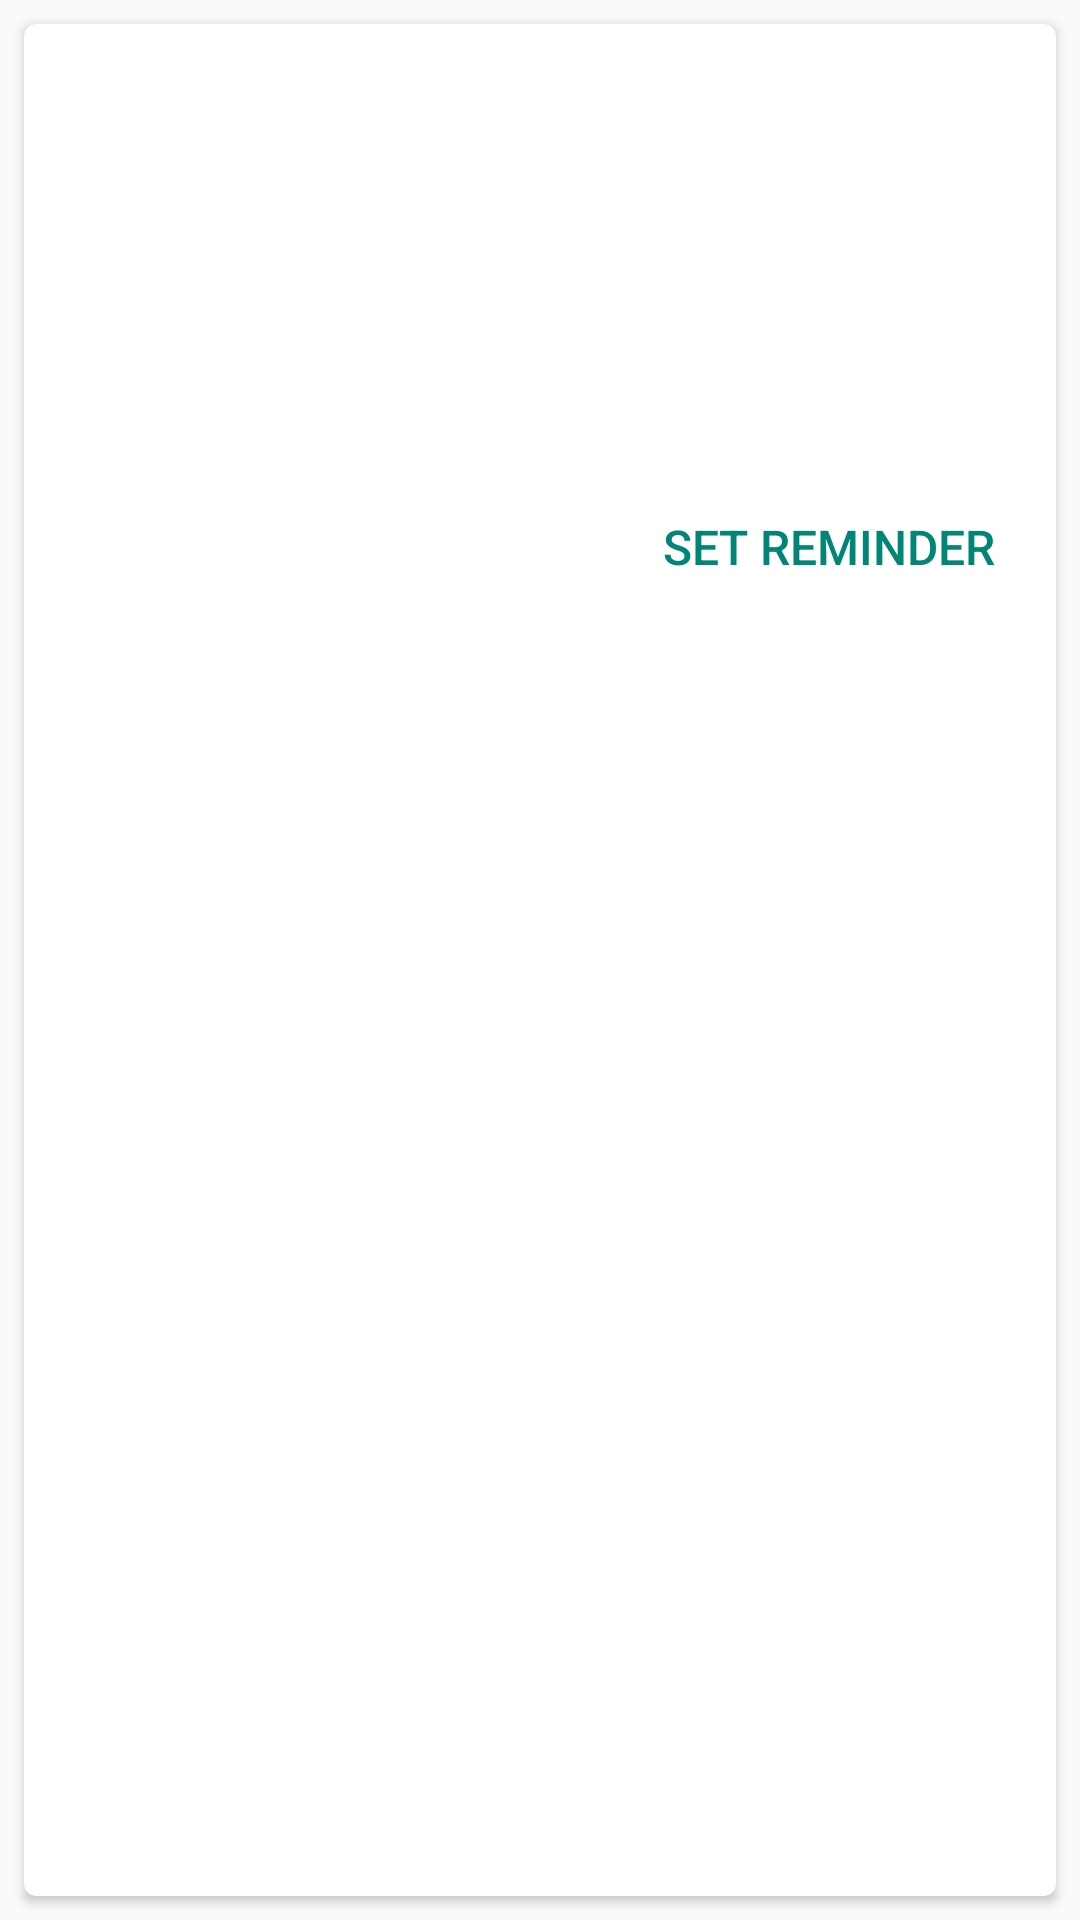

Reconstruct the res/layout file that produces this screen, plus the resources it refers to.
<!-- AndroidManifest.xml: application theme AppTheme -->
<!-- res/layout/activity_detailed.xml -->
<?xml version="1.0" encoding="utf-8"?>
<ScrollView
    xmlns:android="http://schemas.android.com/apk/res/android"
    android:layout_width="fill_parent"
    android:layout_height="wrap_content"
    android:fillViewport="true"
    android:padding="8dp"
    android:clipToPadding="false"
    android:scrollbars="vertical"
    android:scrollbarStyle="outsideOverlay">

    <android.support.v7.widget.CardView
        xmlns:card_view="http://schemas.android.com/apk/res-auto"
        android:id="@+id/dcard_view"
        android:layout_width="match_parent"
        android:layout_height="wrap_content"
        card_view:cardCornerRadius="4dp"
        style="?attr/cardStyle">
        <LinearLayout
            android:layout_width="match_parent"
            android:layout_height="match_parent"
            android:orientation="vertical">
            <LinearLayout
                android:layout_width="fill_parent"
                android:layout_height="wrap_content"
                android:orientation="vertical"
                android:padding="16dp"
                android:id="@+id/dcard_header">

                <TextView
                    android:layout_width="fill_parent"
                    android:layout_height="wrap_content"
                    android:id="@+id/dcard_title"
                    android:textSize="24sp"
                    android:textColor="?android:textColorPrimary" />
                <TextView
                    android:layout_width="fill_parent"
                    android:id="@+id/dcard_subtitle"
                    android:layout_height="fill_parent"
                    android:textSize="14sp"
                    android:textColor="?android:textColorSecondary"
                    />
            </LinearLayout>
            <ImageView
                android:layout_width="fill_parent"
                android:layout_height="wrap_content"
                android:scaleType="fitXY"
                android:adjustViewBounds="true"
                android:id="@+id/dcard_img" />
            <LinearLayout
                android:layout_width="match_parent"
                android:layout_height="wrap_content"
                android:paddingLeft="16dp"
                android:paddingTop="8dp"
                android:orientation="horizontal">
                <ImageView
                    android:layout_width="wrap_content"
                    android:layout_height="wrap_content"
                    android:src="?attr/timeimg"
                    android:paddingRight="4dp"/>
                <TextView
                    android:layout_width="fill_parent"
                    android:gravity="center_vertical"
                    android:textSize="14sp"
                    android:textColor="?android:textColorSecondary"
                    android:id="@+id/dcard_time"
                    android:layout_height="match_parent" />
            </LinearLayout>
            <LinearLayout
                android:layout_width="match_parent"
                android:layout_height="wrap_content"
                android:paddingLeft="16dp"
                android:paddingTop="4dp"
                android:orientation="horizontal">
                <ImageView
                    android:layout_width="wrap_content"
                    android:src="?attr/locimg"
                    android:layout_height="wrap_content"
                    android:paddingRight="4dp"/>
                <TextView
                    android:layout_width="fill_parent"
                    android:gravity="center_vertical"
                    android:textSize="14sp"
                    android:textColor="?android:textColorSecondary"
                    android:id="@+id/dcard_location"
                    android:layout_height="match_parent" />
            </LinearLayout>
            <TextView
                android:layout_width="fill_parent"
                android:padding="16dp"
                android:textSize="14sp"
                android:textColor="?android:textColorSecondary"
                android:id="@+id/dcard_details"
                android:layout_height="wrap_content" />
            <RelativeLayout
                android:layout_width="fill_parent"
                android:paddingLeft="16dp"
                android:paddingRight="8dp"
                android:paddingBottom="8dp"
                android:layout_height="wrap_content">
                <Button
                    android:layout_width="wrap_content"
                    android:layout_height="wrap_content"
                    android:layout_alignParentRight="true"
                    android:layout_centerVertical="true"
                    android:id="@+id/dcard_reminderButt"
                    android:text="Set Reminder"
                    android:textSize="16sp"
                    style="?android:attr/borderlessButtonStyle"
                    android:textColor="@color/accent_material_light" />
                <TextView
                    android:layout_width="wrap_content"
                    android:layout_height="wrap_content"
                    android:layout_centerVertical="true"
                    android:id="@+id/dcard_countdown"
                    android:textSize="20sp"
                    android:textColor="?android:textColorPrimary"/>
            </RelativeLayout>
        </LinearLayout>
    </android.support.v7.widget.CardView>
</ScrollView>
<!-- resources referenced by this layout -->
<resources>
  <style name="AppTheme" parent="Theme.AppCompat.Light.DarkActionBar">
          <item name="colorPrimary">#212121</item>
          <item name="colorPrimaryDark">#000000</item>
          <item name="colorAccent">#009688</item>
      </style>
</resources>
